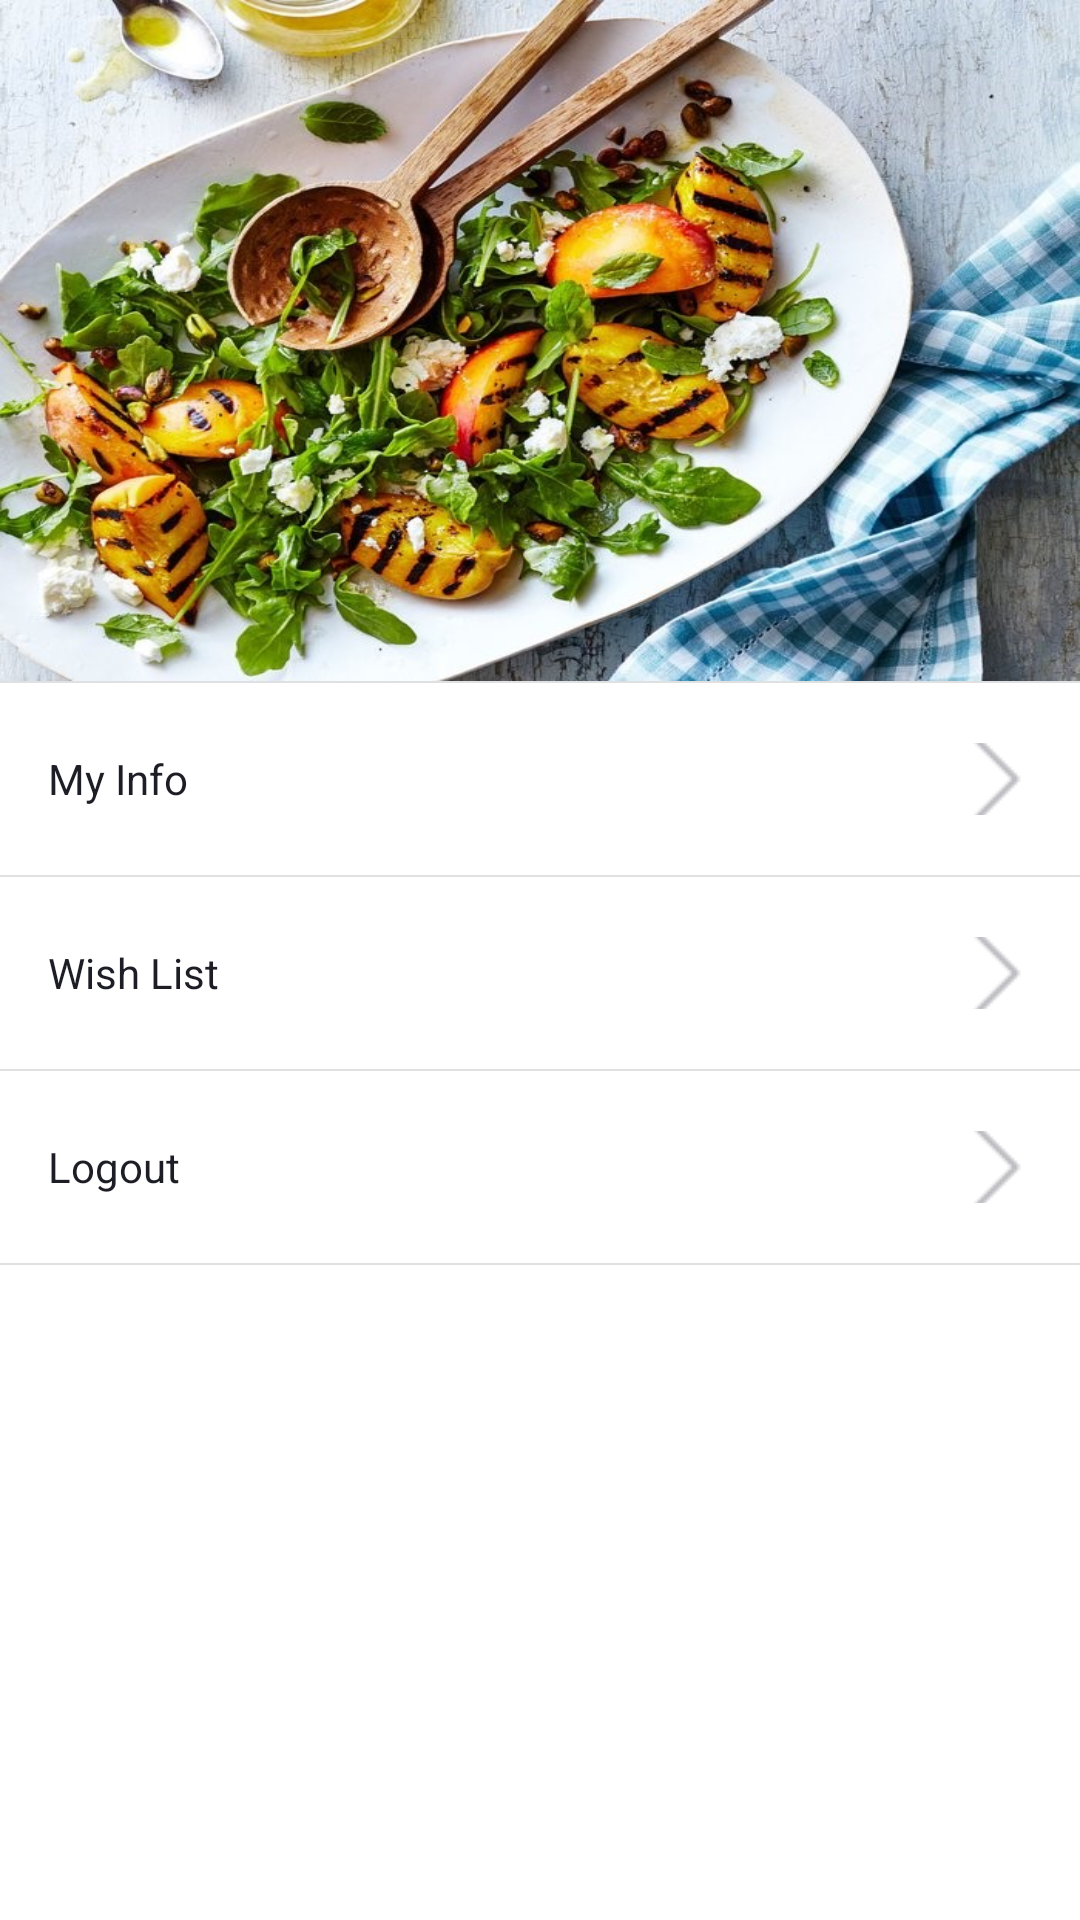

Write the Android layout XML for this screen, with the resource values it uses.
<!-- AndroidManifest.xml: application theme AppTheme.NoActionBar -->
<!-- res/layout/fragment_mypage.xml -->
<?xml version="1.0" encoding="utf-8"?>
<LinearLayout xmlns:android="http://schemas.android.com/apk/res/android"
    xmlns:tools="http://schemas.android.com/tools"
    android:layout_width="match_parent"
    android:layout_height="match_parent"
    xmlns:app="http://schemas.android.com/apk/res-auto"
    android:orientation="vertical"
    android:background="@color/white"

    >


    <FrameLayout
        android:layout_width="match_parent"
        android:layout_height="wrap_content"
        >

        <ImageView
            android:layout_width="match_parent"
            android:layout_height="227dp"
            android:src="@drawable/salad"
            android:scaleType="fitXY"
            />


    </FrameLayout>


    <ScrollView
        android:layout_width="match_parent"
        android:layout_height="wrap_content">

        <LinearLayout
            android:layout_width="match_parent"
            android:layout_height="wrap_content"
            android:orientation="vertical">


            <LinearLayout
                android:layout_width="match_parent"
                android:layout_height="0.5dp"
                android:background="@color/formDivider">

            </LinearLayout>


            <LinearLayout
                android:layout_width="match_parent"
                android:layout_height="wrap_content"
                android:orientation="horizontal"
                android:paddingBottom="20dp"
                android:paddingLeft="16dp"
                android:paddingRight="16dp"
                android:paddingTop="20dp">

                <TextView
                    android:layout_width="0dp"
                    android:layout_height="wrap_content"
                    android:layout_gravity="center"
                    android:layout_weight="1"
                    android:text="My Info"
                    android:textColor="@color/FormTextColor"
                    android:textSize="14dp" />


                <ImageButton
                    android:id="@+id/myInfoImageButton"
                    android:layout_width="24dp"
                    android:layout_height="24dp"
                    android:background="@color/fullTransparent"
                    android:src="@drawable/right_arrow" />

            </LinearLayout>

            <LinearLayout
                android:layout_width="match_parent"
                android:layout_height="0.5dp"
                android:background="@color/formDivider"></LinearLayout>

            <LinearLayout
                android:layout_width="match_parent"
                android:layout_height="wrap_content"
                android:orientation="horizontal"
                android:paddingLeft="16dp"
                android:paddingRight="16dp"
                android:paddingTop="20dp"
                android:paddingBottom="20dp"
                >

                <TextView
                    android:layout_width="0dp"
                    android:layout_weight="1"
                    android:layout_height="wrap_content"
                    android:textSize="14dp"
                    android:textColor="@color/FormTextColor"
                    android:text="Wish List"
                    android:layout_gravity="center"
                    />

                <ImageButton
                    android:id="@+id/wishlist"
                    android:layout_width="24dp"
                    android:layout_height="24dp"
                    android:src="@drawable/right_arrow"
                    android:background="@color/fullTransparent"
                    />

            </LinearLayout>


            <LinearLayout
                android:layout_width="match_parent"
                android:layout_height="0.5dp"
                android:background="@color/formDivider"></LinearLayout>



            <LinearLayout
                android:layout_width="match_parent"
                android:layout_height="wrap_content"
                android:orientation="horizontal"
                android:paddingLeft="16dp"
                android:paddingRight="16dp"
                android:paddingTop="20dp"
                android:paddingBottom="20dp"
                >

                <TextView
                    android:layout_width="0dp"
                    android:layout_weight="1"
                    android:layout_height="wrap_content"
                    android:textSize="14dp"
                    android:textColor="@color/FormTextColor"
                    android:text="Logout"
                    android:layout_gravity="center"
                    />




                <ImageButton
                    android:id="@+id/logout"
                    android:layout_width="24dp"
                    android:layout_height="24dp"
                    android:src="@drawable/right_arrow"
                    android:background="@color/fullTransparent"

                    />

            </LinearLayout>


            <LinearLayout
                android:layout_width="match_parent"
                android:layout_height="0.5dp"
                android:background="@color/formDivider"></LinearLayout>

        </LinearLayout>
    </ScrollView>


</LinearLayout>
<!-- resources referenced by this layout -->
<resources>
  <color name="FormTextColor">#1d1d26</color>
  <color name="formDivider">#dee0e2</color>
  <color name="fullTransparent">#00000000</color>
  <color name="white">#ffffff</color>
  <!-- drawable right_arrow: png bitmap (drawable, 489 bytes) -->
  <!-- drawable salad: jpg bitmap (drawable, 149463 bytes) -->
  <style name="AppTheme.NoActionBar">
          <item name="windowActionBar">false</item>
          <item name="windowNoTitle">true</item>
      </style>
</resources>
